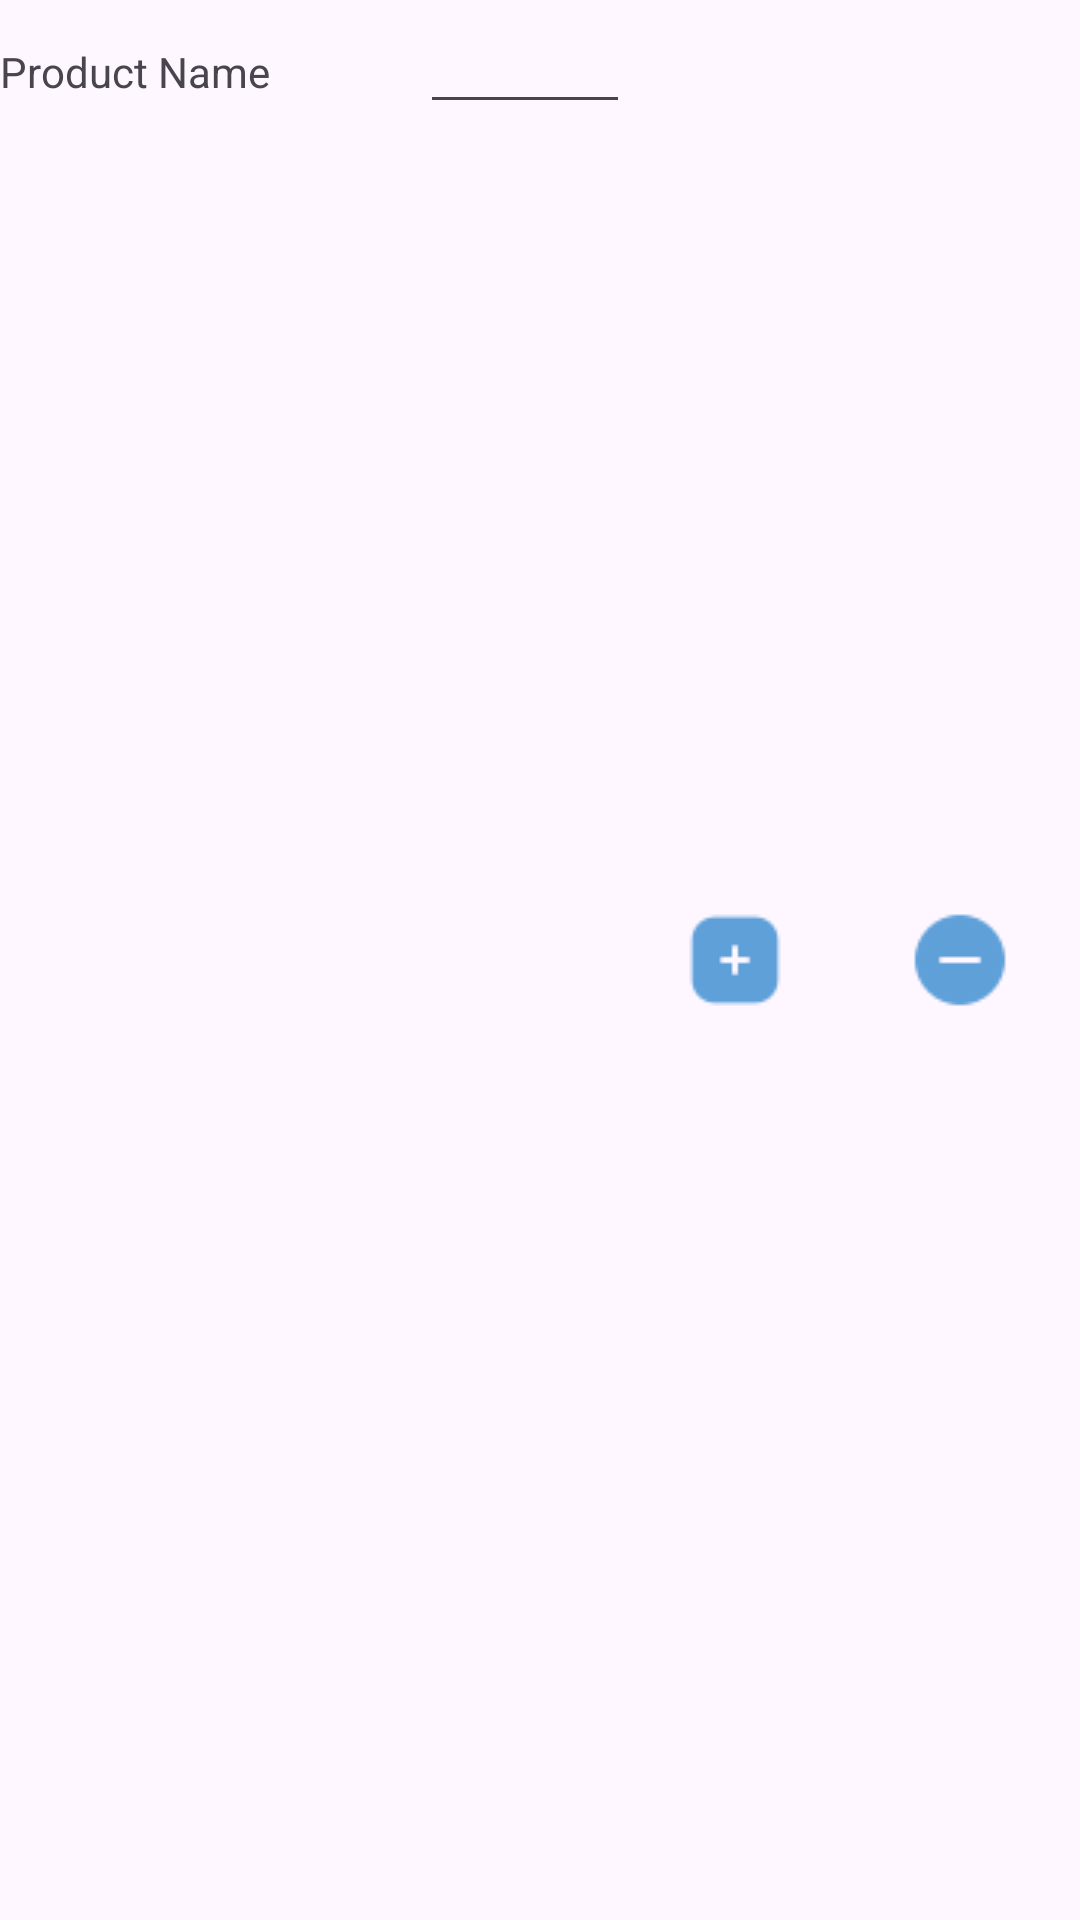

Produce the Android XML layout that renders to this screen, including the resource entries it uses.
<!-- AndroidManifest.xml: application theme Theme.Staff -->
<!-- res/layout/product_row_layout.xml -->
<LinearLayout
    xmlns:android="http://schemas.android.com/apk/res/android"
    android:layout_width="match_parent"
    android:layout_height="wrap_content"
    android:orientation="horizontal">

    <TextView
        android:id="@+id/productNameTV"
        android:layout_width="0dp"
        android:layout_height="wrap_content"
        android:layout_weight="2"
        android:text="Product Name"/>

    <EditText
        android:id="@+id/quantityET"
        android:layout_width="0dp"
        android:layout_height="wrap_content"
        android:layout_weight="1"
        android:inputType="number" />

    <ImageButton
        android:id="@+id/addButton"
        android:layout_width="0dp"
        android:layout_height="match_parent"
        android:layout_weight="1"
        android:background="#00FFFFFF"
        android:src="@drawable/addv4"
        android:text="+" />

    <ImageButton
        android:id="@+id/subtractButton"
        android:layout_width="10dp"
        android:layout_height="match_parent"
        android:layout_weight="1"
        android:background="#00FFFFFF"
        android:src="@drawable/soustractionv4"
        android:text="-" />
</LinearLayout>
<!-- resources referenced by this layout -->
<resources>
  <!-- drawable addv4: png bitmap (drawable, 972 bytes) -->
  <!-- drawable soustractionv4: png bitmap (drawable, 1381 bytes) -->
  <style name="Theme.Staff" parent="Base.Theme.Staff" />
  <style name="Base.Theme.Staff" parent="Theme.Material3.DayNight.NoActionBar">
          
          
      </style>
</resources>
